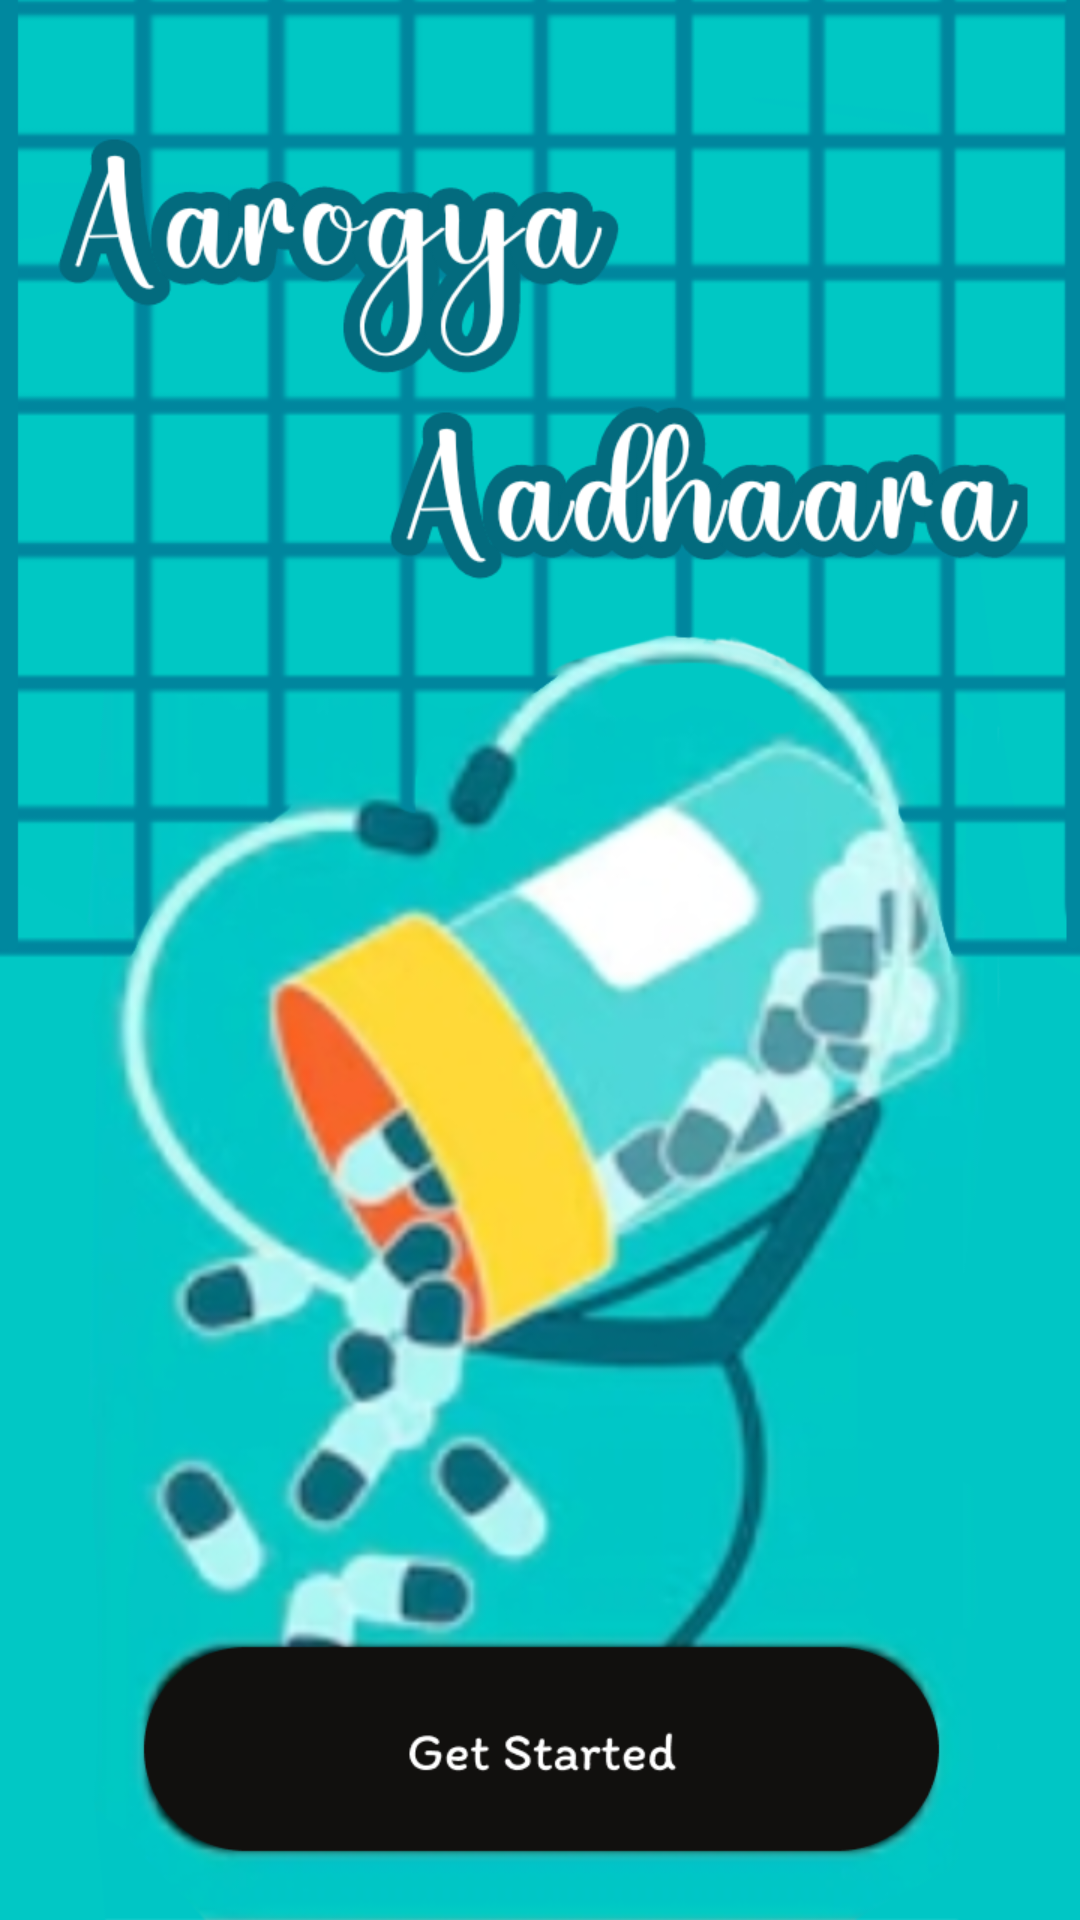

Reconstruct the res/layout file that produces this screen, plus the resources it refers to.
<!-- AndroidManifest.xml: application theme Theme.AarogyaAadhaara -->
<!-- res/layout/activity_main.xml -->
<?xml version="1.0" encoding="utf-8"?>
<androidx.constraintlayout.widget.ConstraintLayout xmlns:android="http://schemas.android.com/apk/res/android"
    xmlns:app="http://schemas.android.com/apk/res-auto"
    xmlns:tools="http://schemas.android.com/tools"
    android:id="@+id/main"
    android:layout_width="match_parent"
    android:layout_height="match_parent"
    android:background="@drawable/main"
    tools:context=".MainActivity">

    <Button
        android:id="@+id/getstarted"
        android:layout_width="0dp"
        android:layout_height="0dp"
        android:alpha="0"
        android:onClick="onClick_gs"
        app:layout_constraintStart_toStartOf="@id/guideline1"
        app:layout_constraintEnd_toEndOf="@id/guideline2"
        app:layout_constraintBottom_toBottomOf="@id/guideline4"
        app:layout_constraintTop_toTopOf="@id/guideline3" />

    <androidx.constraintlayout.widget.Guideline
        android:id="@+id/guideline1"
        android:layout_width="wrap_content"
        android:layout_height="wrap_content"
        android:orientation="vertical"
        app:layout_constraintGuide_percent="0.13" />

    <androidx.constraintlayout.widget.Guideline
        android:id="@+id/guideline2"
        android:layout_width="wrap_content"
        android:layout_height="wrap_content"
        android:orientation="vertical"
        app:layout_constraintGuide_percent="0.87" />

    <androidx.constraintlayout.widget.Guideline
        android:id="@+id/guideline3"
        android:layout_width="wrap_content"
        android:layout_height="wrap_content"
        android:orientation="horizontal"
        app:layout_constraintGuide_percent="0.85" />

    <androidx.constraintlayout.widget.Guideline
        android:id="@+id/guideline4"
        android:layout_width="wrap_content"
        android:layout_height="wrap_content"
        android:orientation="horizontal"
        app:layout_constraintGuide_percent="0.97" />

    
</androidx.constraintlayout.widget.ConstraintLayout>
<!-- resources referenced by this layout -->
<resources>
  <!-- drawable main: png bitmap (drawable, 404566 bytes) -->
  <style name="Theme.AarogyaAadhaara" parent="Base.Theme.AarogyaAadhaara" />
  <style name="Base.Theme.AarogyaAadhaara" parent="Theme.Material3.DayNight.NoActionBar">
          
          
      </style>
</resources>
